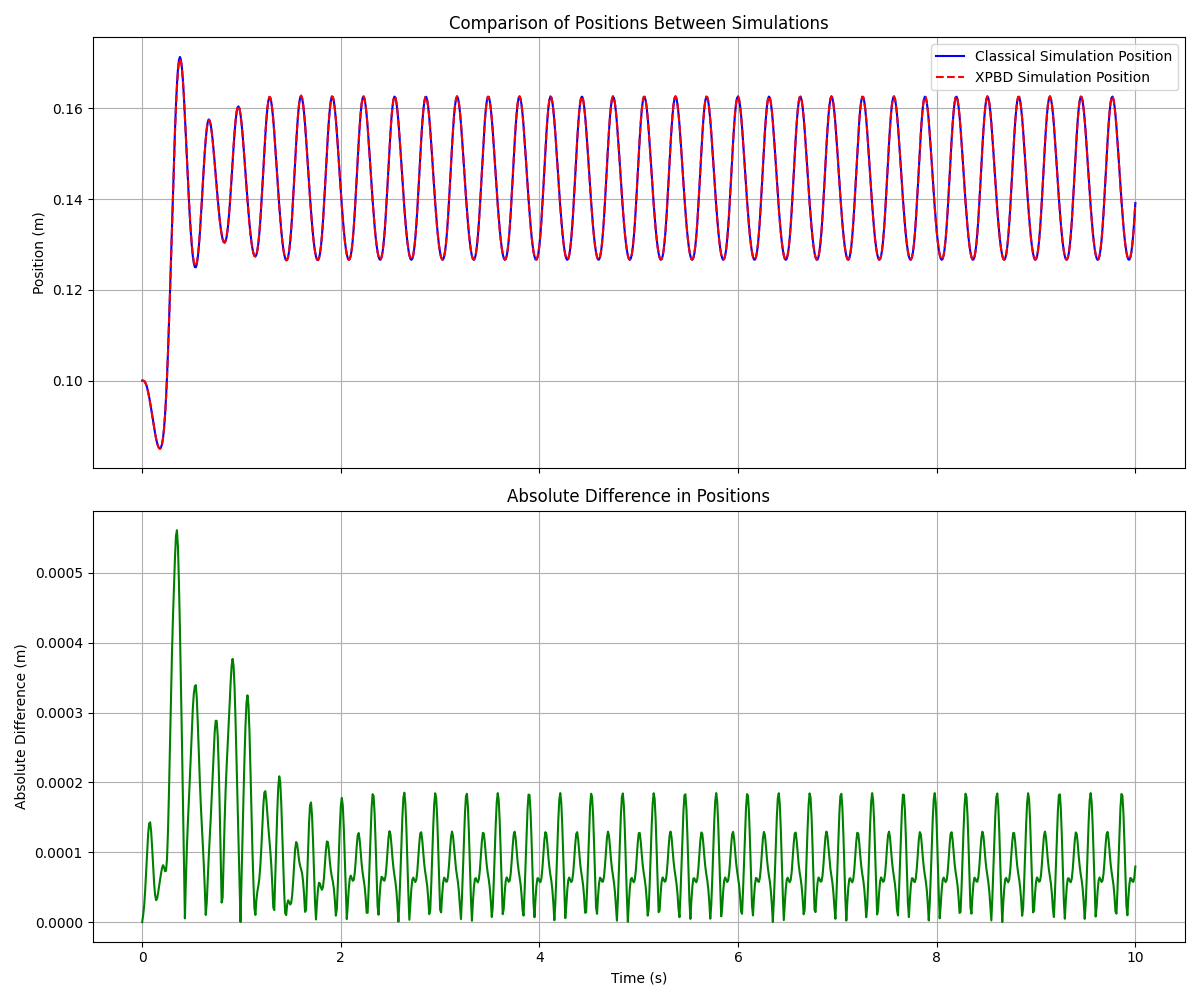

The table this chart was drawn from, first rows:
time, xpbd_length, classic_length
0.0, 0.1, 0.1
0.01, 0.09657, 0.09658
0.02, 0.09494, 0.09495
0.03, 0.09402, 0.09404
0.04, 0.09341, 0.09344
0.05, 0.09292, 0.09296
0.06, 0.09243, 0.09247
0.07, 0.09183, 0.09189
0.08, 0.09106, 0.09113
0.09, 0.09008, 0.09016
0.1, 0.08893, 0.08901
0.11, 0.08768, 0.08775
0.12, 0.08642, 0.08647
0.13, 0.08522, 0.08525
0.14, 0.08414, 0.08416
0.15, 0.08325, 0.08326
0.16, 0.08258, 0.08259
0.17, 0.08217, 0.08219
0.18, 0.08208, 0.08211
0.19, 0.08247, 0.08251
0.2, 0.0837, 0.08375
0.21, 0.08567, 0.08573
0.22, 0.08829, 0.08835
0.23, 0.09158, 0.09164
0.24, 0.09544, 0.0955
0.25, 0.09975, 0.09983
0.26, 0.1044, 0.1045
0.27, 0.1096, 0.1097
0.28, 0.1152, 0.1154
0.29, 0.1213, 0.1216
0.3, 0.1277, 0.128
0.31, 0.1341, 0.1345
0.32, 0.1404, 0.1409
0.33, 0.1463, 0.1469
0.34, 0.1517, 0.1523
0.35, 0.1564, 0.157
0.36, 0.1602, 0.1608
0.37, 0.1631, 0.1638
0.38, 0.165, 0.1656
0.39, 0.1659, 0.1665
0.4, 0.1659, 0.1665
0.41, 0.1651, 0.1655
0.42, 0.1633, 0.1636
0.43, 0.1608, 0.161
0.44, 0.1578, 0.1579
0.45, 0.1543, 0.1544
0.46, 0.1507, 0.1507
0.47, 0.1471, 0.1469
0.48, 0.1435, 0.1433
0.49, 0.1401, 0.1398
0.5, 0.1371, 0.1367
0.51, 0.1345, 0.134
0.52, 0.1324, 0.1319
0.53, 0.1309, 0.1304
0.54, 0.1301, 0.1294
0.55, 0.1298, 0.1291
0.56, 0.1301, 0.1294
0.57, 0.1309, 0.1302
0.58, 0.132, 0.1313
0.59, 0.1336, 0.1329
... 441 more rows
